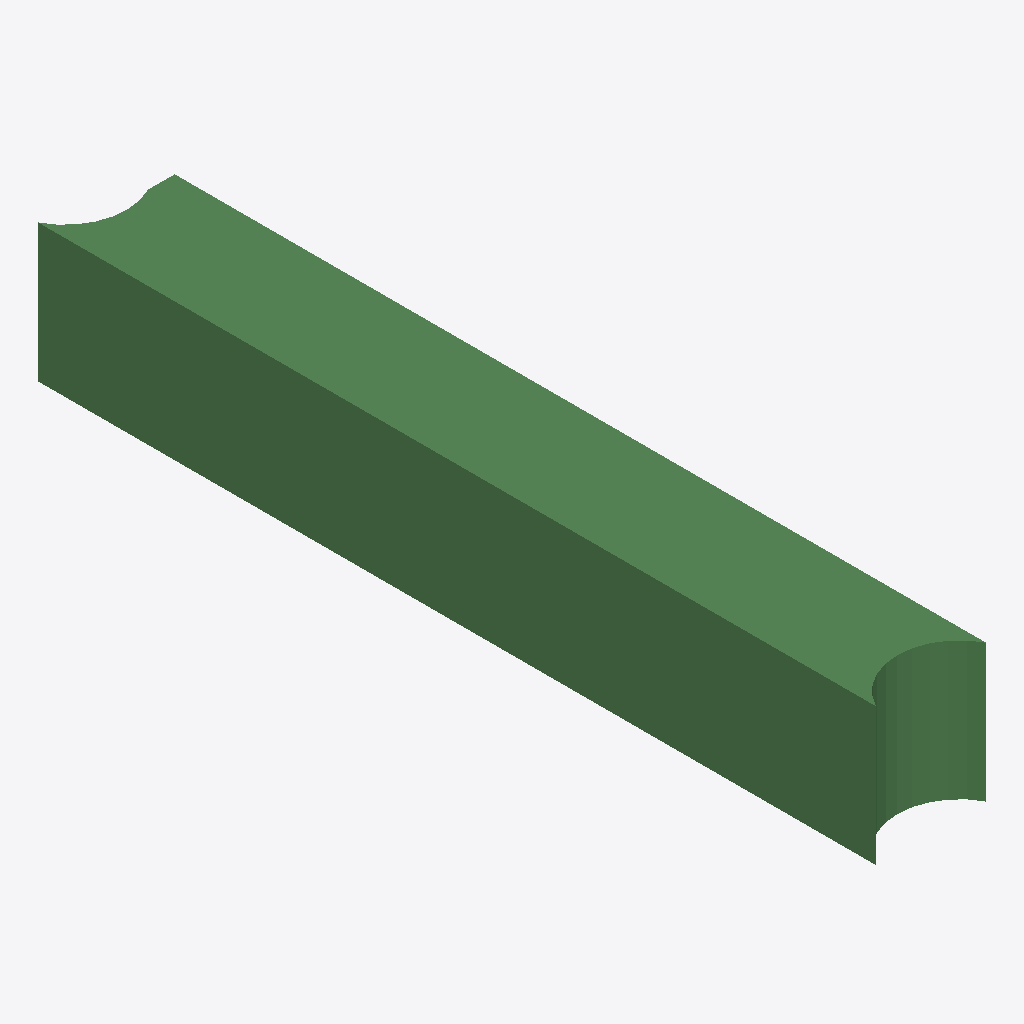
Isometric view of an IFC building model (IFC-SPF (STEP), schema IFC2X3, length unit metre), seen from the south-west, elements coloured by IFC class: 1 beam (green).
Extent 400.0 m × 3045.0 m × 500.0 m (x, y, z). Storeys (1): Default Building Storey at 0.00 m. Elements (1): 1 IfcBeam.

HEADER;
FILE_DESCRIPTION(('ViewDefinition [CoordinationView]'),'2;1');
FILE_NAME('/Users/macbook/Desktop/BIM/data/rst_advanced/IfcBeam158.ifc','2018-08-31T00:06:11-0400',('Unknown Author','info@ifctoolsproject.com'),('Unknown Organization'),'IFC Tools Project - IFC2x3 Java Toolbox','IFC2x3 Java Toolbox 2.0','Unknown Authorizer');
FILE_SCHEMA(('IFC2X3'));
ENDSEC;
DATA;
#182=IFCPROJECT('0Gj$MHf2jFQAabuebrBjMY',#174,'Default Project','Description of Default Project',$,$,$,(#177),#181);
#184=IFCBUILDING('3FYSiGXur1nRDAwN8rZHrj',#174,'Default Building','Description',$,#183,$,$,.ELEMENT.,$,$,$);
#185=IFCBUILDINGSTOREY('1V$UUfoMPEauqanEA5TSU6',#174,'Default Building Storey','Description',$,#183,$,$,.ELEMENT.,$);
#1=IFCBEAM('2UD3D7uxP8kecbbBCRtz8b',#2,'M_Concrete-Rectangular Beam:400 x 800mm:151715',$,'M_Concrete-Rectangular Beam:400 x 800mm:69975',#3,#4,'151715');
ENDSEC;
